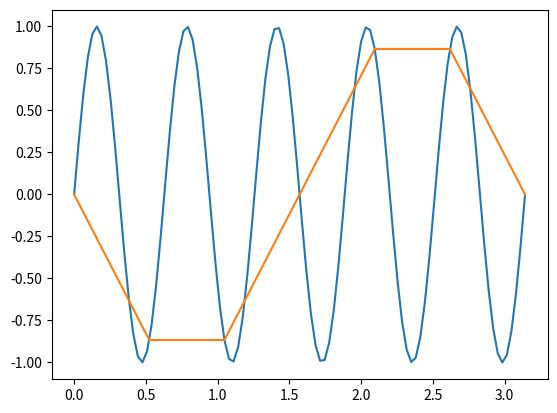

Python code for this plot:
import math
import numpy as np
from matplotlib import pyplot as plt

frequenz = 10
n_abtastungen01 = 100
n_abtastungen02 = 7

x = np.linspace(0, math.pi, n_abtastungen01)
y = [math.sin(frequenz*x_) for x_ in x]
x2 = np.linspace(0, math.pi, n_abtastungen02)
y2 = [math.sin(frequenz*x_) for x_ in x2]

# blau:
plt.plot(x, y)
# rot:
plt.plot(x2, y2)
plt.show()